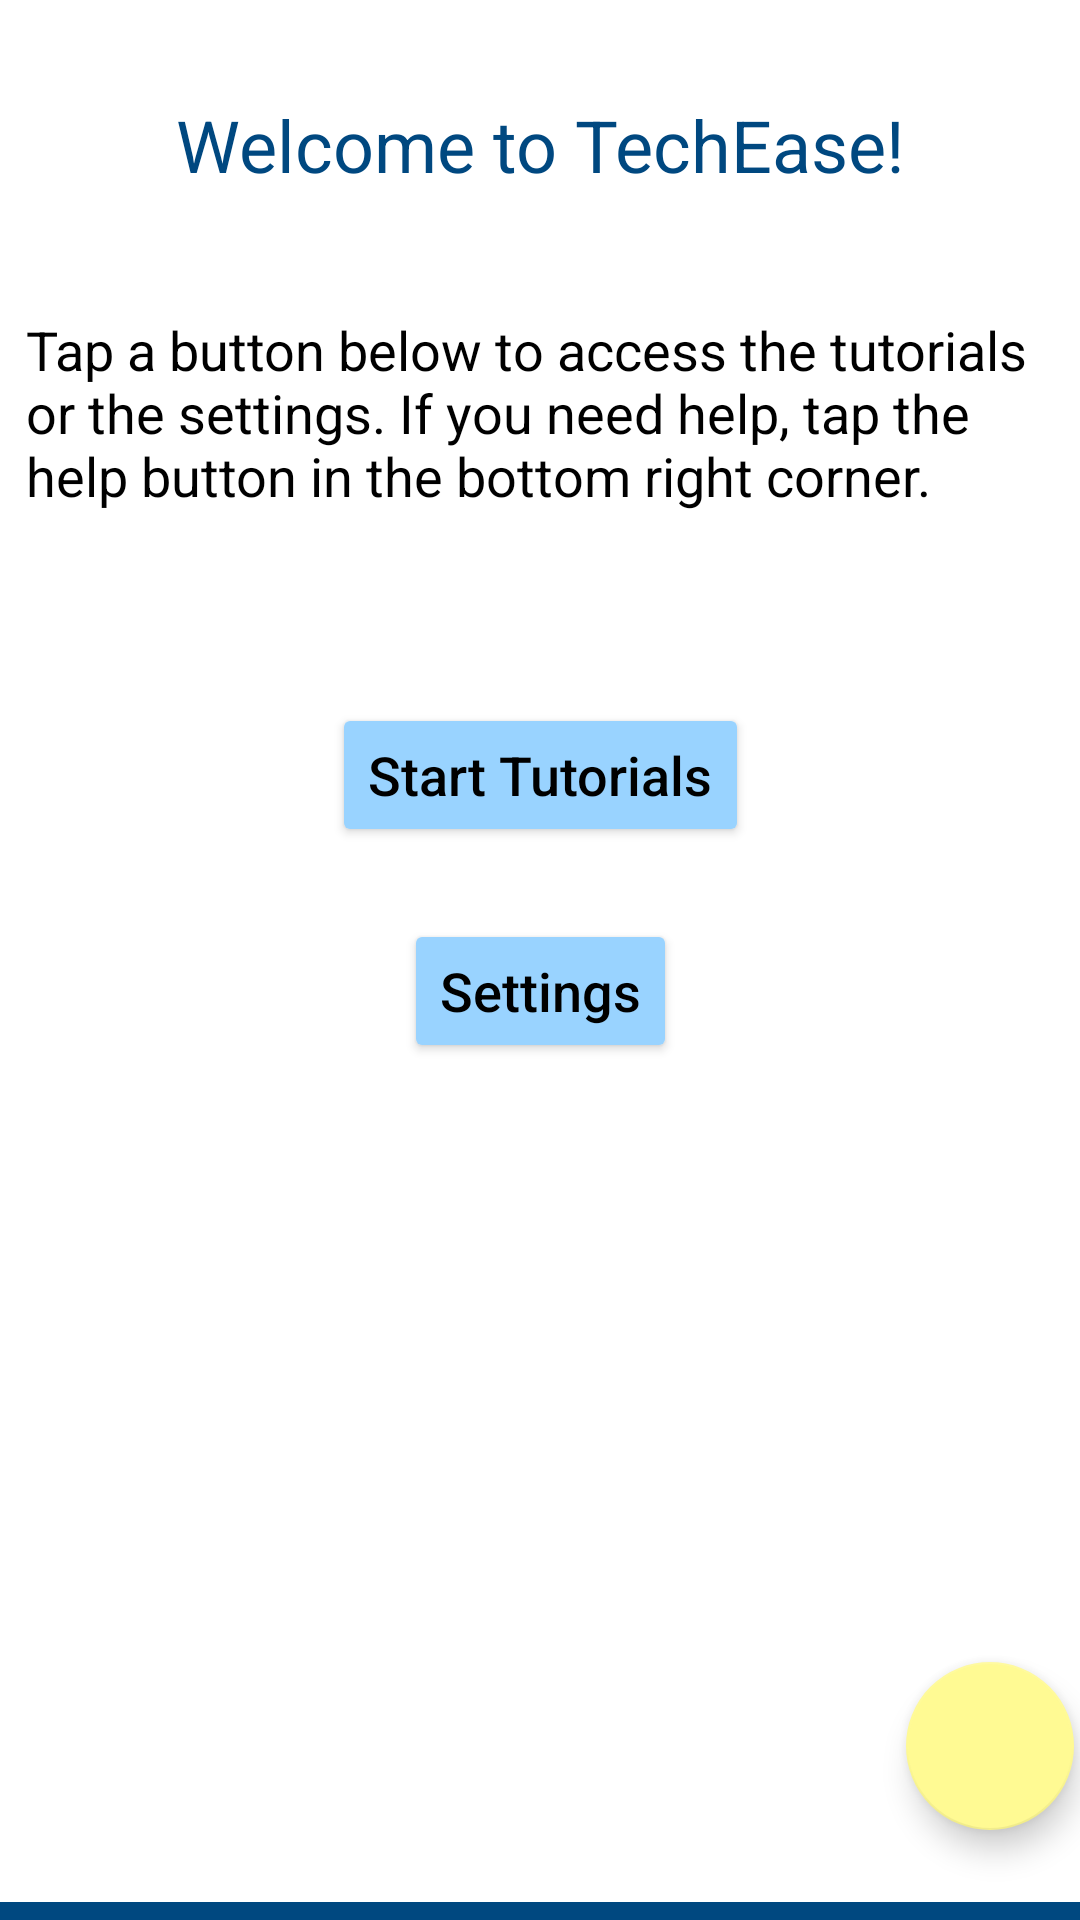

Reconstruct the res/layout file that produces this screen, plus the resources it refers to.
<!-- AndroidManifest.xml: application theme Theme.TechEase -->
<!-- res/layout/activity_main.xml -->
<?xml version="1.0" encoding="utf-8"?>
<androidx.constraintlayout.widget.ConstraintLayout xmlns:android="http://schemas.android.com/apk/res/android"
    xmlns:app="http://schemas.android.com/apk/res-auto"
    xmlns:tools="http://schemas.android.com/tools"
    android:layout_width="match_parent"
    android:layout_height="match_parent"
    tools:context=".MainActivity">

    <TextView
        android:id="@+id/welcome_to_techease"
        android:layout_width="wrap_content"
        android:layout_height="wrap_content"
        android:layout_marginTop="32dp"
        android:text="Welcome to TechEase!"
        android:textColor="#004880"
        android:textSize="24sp"
        app:layout_constraintEnd_toEndOf="parent"
        app:layout_constraintStart_toStartOf="parent"
        app:layout_constraintTop_toTopOf="parent" />

    <TextView
        android:id="@+id/home_screen_instructions"
        android:layout_width="343dp"
        android:layout_height="90dp"
        android:layout_marginTop="40dp"
        android:text="@string/home_screen_instructions"
        android:textColor="#000000"
        android:textSize="18sp"
        app:layout_constraintEnd_toEndOf="parent"
        app:layout_constraintStart_toStartOf="parent"
        app:layout_constraintTop_toBottomOf="@+id/welcome_to_techease" />

    <Button
        android:id="@+id/start_tutorials_button"
        android:layout_width="wrap_content"
        android:layout_height="wrap_content"
        android:layout_marginTop="40dp"
        android:backgroundTint="#99D3FF"
        android:fontFamily="sans-serif-medium"
        android:onClick="goToMediaActivity"
        android:text="Start Tutorials"
        android:textAllCaps="false"
        android:textColor="#000000"
        android:textSize="18sp"
        android:typeface="normal"
        app:icon="@drawable/tutorial_book_icon"
        app:iconTint="#000000"
        app:layout_constraintEnd_toEndOf="parent"
        app:layout_constraintStart_toStartOf="parent"
        app:layout_constraintTop_toBottomOf="@+id/home_screen_instructions" />

    <Button
        android:id="@+id/settings_button"
        android:layout_width="wrap_content"
        android:layout_height="wrap_content"
        android:layout_marginTop="24dp"
        android:backgroundTint="#99D3FF"
        android:text="Settings"
        android:textAllCaps="false"
        android:textColor="#000000"
        android:textSize="18sp"
        app:icon="@drawable/settings_icon"
        app:iconTint="#000000"
        app:layout_constraintEnd_toEndOf="parent"
        app:layout_constraintStart_toStartOf="parent"
        app:layout_constraintTop_toBottomOf="@+id/start_tutorials_button" />

    <com.google.android.material.floatingactionbutton.FloatingActionButton
        android:id="@+id/help_button"
        android:layout_width="wrap_content"
        android:layout_height="wrap_content"
        android:layout_marginStart="300dp"
        android:layout_marginBottom="30dp"
        android:clickable="true"
        app:backgroundTint="#FFFA93"
        app:layout_constraintBottom_toBottomOf="parent"
        app:layout_constraintEnd_toEndOf="parent"
        app:layout_constraintStart_toStartOf="parent"
        app:srcCompat="@drawable/help_icon" />

    <View
        android:id="@+id/bottom_border"
        android:layout_width="match_parent"
        android:layout_height="6dp"
        android:background="#004880"
        android:backgroundTint="#004880"
        app:layout_constraintBottom_toBottomOf="parent"
        app:layout_constraintEnd_toEndOf="parent"
        app:layout_constraintStart_toStartOf="parent" />

</androidx.constraintlayout.widget.ConstraintLayout>
<!-- resources referenced by this layout -->
<resources>
  <!-- drawable tutorial_book_icon (drawable) -->
  <vector xmlns:android="http://schemas.android.com/apk/res/android"
      android:width="38dp"
      android:height="38dp"
      android:viewportWidth="24"
      android:viewportHeight="24"
      android:tint="?attr/colorControlNormal">
    <path
        android:fillColor="@android:color/white"
        android:pathData="M21,5c-1.11,-0.35 -2.33,-0.5 -3.5,-0.5c-1.95,0 -4.05,0.4 -5.5,1.5c-1.45,-1.1 -3.55,-1.5 -5.5,-1.5S2.45,4.9 1,6v14.65c0,0.25 0.25,0.5 0.5,0.5c0.1,0 0.15,-0.05 0.25,-0.05C3.1,20.45 5.05,20 6.5,20c1.95,0 4.05,0.4 5.5,1.5c1.35,-0.85 3.8,-1.5 5.5,-1.5c1.65,0 3.35,0.3 4.75,1.05c0.1,0.05 0.15,0.05 0.25,0.05c0.25,0 0.5,-0.25 0.5,-0.5V6C22.4,5.55 21.75,5.25 21,5zM21,18.5c-1.1,-0.35 -2.3,-0.5 -3.5,-0.5c-1.7,0 -4.15,0.65 -5.5,1.5V8c1.35,-0.85 3.8,-1.5 5.5,-1.5c1.2,0 2.4,0.15 3.5,0.5V18.5z"/>
    <path
        android:fillColor="@android:color/white"
        android:pathData="M17.5,10.5c0.88,0 1.73,0.09 2.5,0.26V9.24C19.21,9.09 18.36,9 17.5,9c-1.7,0 -3.24,0.29 -4.5,0.83v1.66C14.13,10.85 15.7,10.5 17.5,10.5z"/>
    <path
        android:fillColor="@android:color/white"
        android:pathData="M13,12.49v1.66c1.13,-0.64 2.7,-0.99 4.5,-0.99c0.88,0 1.73,0.09 2.5,0.26V11.9c-0.79,-0.15 -1.64,-0.24 -2.5,-0.24C15.8,11.66 14.26,11.96 13,12.49z"/>
    <path
        android:fillColor="@android:color/white"
        android:pathData="M17.5,14.33c-1.7,0 -3.24,0.29 -4.5,0.83v1.66c1.13,-0.64 2.7,-0.99 4.5,-0.99c0.88,0 1.73,0.09 2.5,0.26v-1.52C19.21,14.41 18.36,14.33 17.5,14.33z"/>
  </vector>
  <string name="home_screen_instructions">
          Tap a button below to access the tutorials or the settings. If you need help, tap the help button in the bottom right corner.
      </string>
  <style name="Theme.TechEase" parent="Theme.MaterialComponents.DayNight.DarkActionBar">
          
          <item name="colorPrimary">#B1FF9C</item>
          <item name="colorPrimaryVariant">#166600</item>
          <item name="colorOnPrimary">@color/black</item>
          
          <item name="colorSecondary">#99D3FF</item>
          <item name="colorSecondaryVariant">#004880</item>
          <item name="colorOnSecondary">@color/black</item>
          
          <item name="android:statusBarColor" tools:targetApi="l">?attr/colorPrimaryVariant</item>
  
          
      </style>
  <color name="black">#FF000000</color>
</resources>
